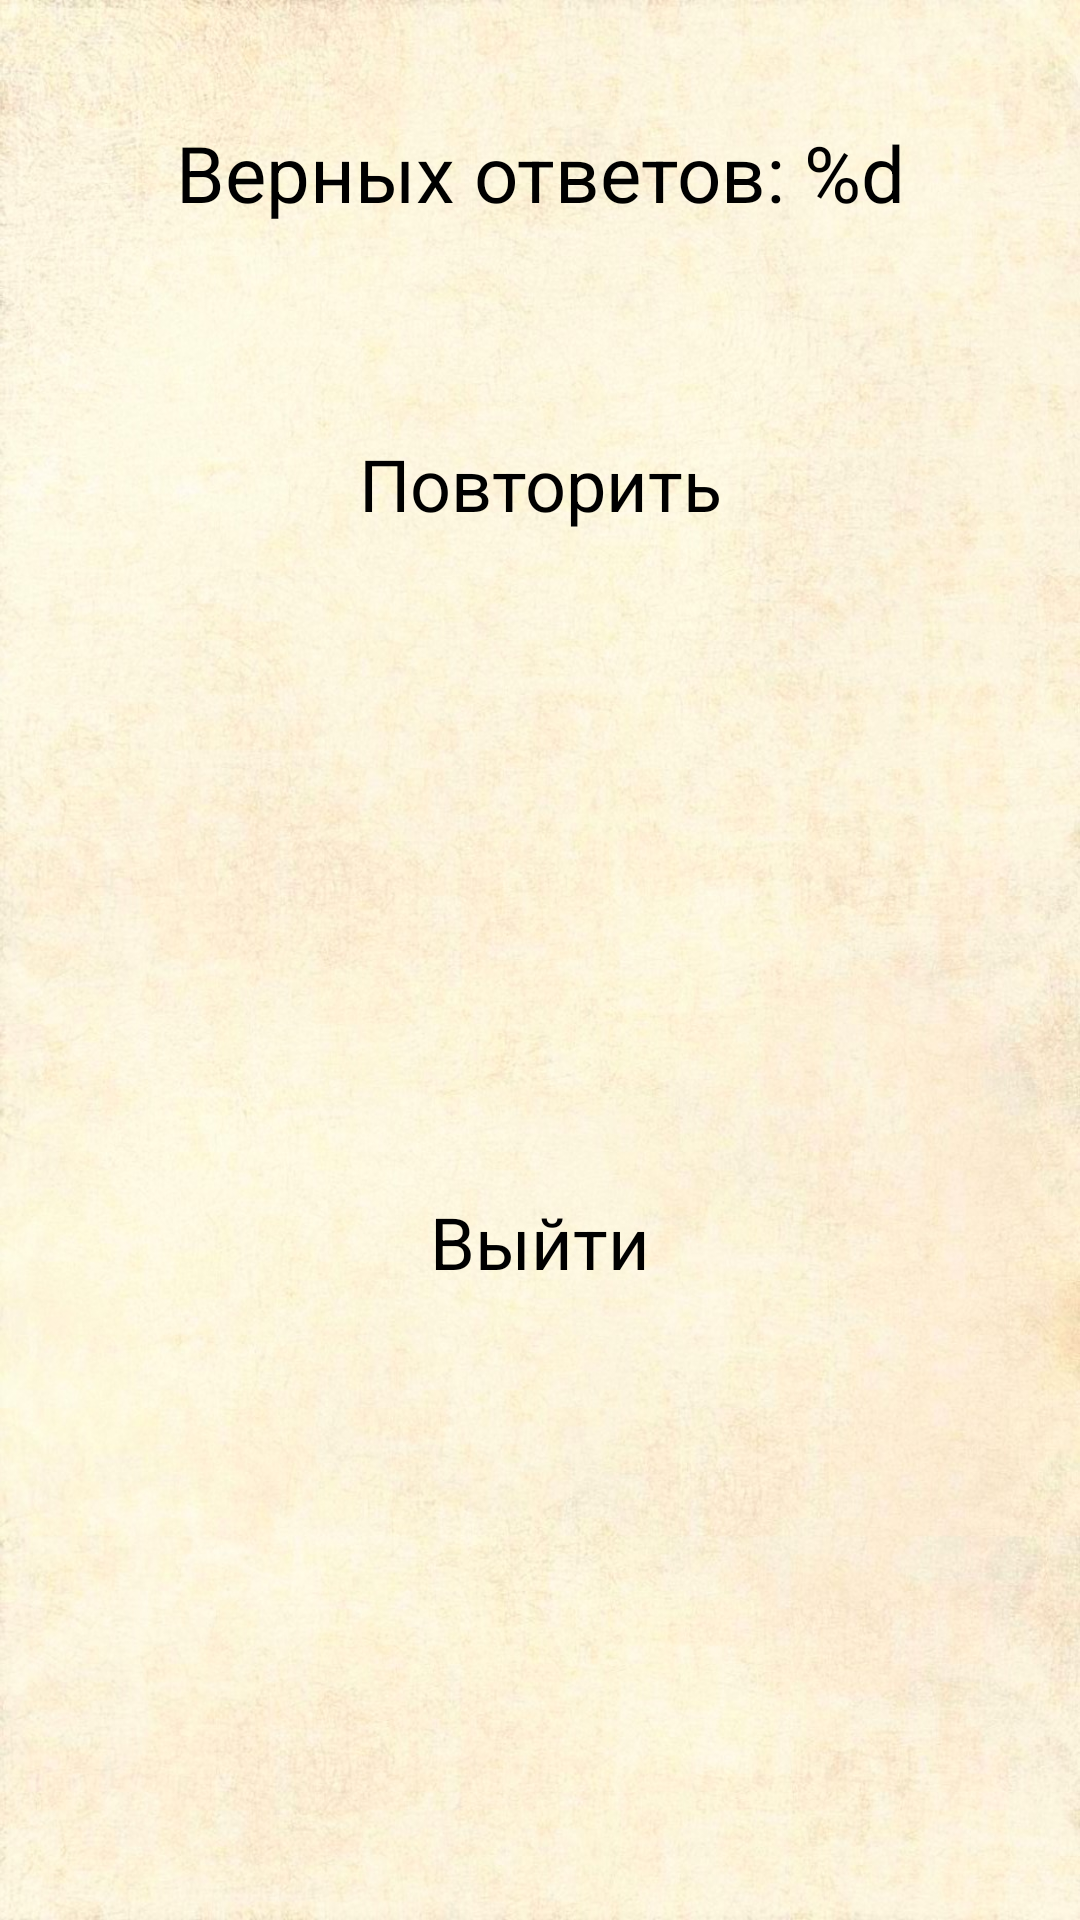

Produce the Android XML layout that renders to this screen, including the resource entries it uses.
<!-- AndroidManifest.xml: application theme Theme.HistoricalQuiz -->
<!-- res/layout/dialog_end_historical_quiz.xml -->
<?xml version="1.0" encoding="utf-8"?>
<androidx.constraintlayout.widget.ConstraintLayout xmlns:android="http://schemas.android.com/apk/res/android"
    xmlns:app="http://schemas.android.com/apk/res-auto"
    android:layout_width="match_parent"
    android:layout_height="match_parent"
    android:background="@drawable/back2_historical_quiz">

    <TextView
        android:id="@+id/tv_score_historical_quiz"
        android:layout_width="match_parent"
        android:layout_height="wrap_content"
        android:layout_marginStart="30dp"
        android:layout_marginTop="30dp"
        android:layout_marginEnd="30dp"
        android:gravity="center_horizontal"
        android:padding="10dp"
        android:text="@string/score_historical_quiz"
        android:textColor="@color/black"
        android:textSize="26sp"
        app:layout_constraintEnd_toEndOf="parent"
        app:layout_constraintStart_toStartOf="parent"
        app:layout_constraintTop_toTopOf="parent" />

    <TextView
        android:id="@+id/button_restart_historical_quiz"
        android:layout_width="wrap_content"
        android:layout_height="wrap_content"
        android:layout_marginTop="50dp"
        android:text="@string/restart_historical_quiz"
        android:onClick="onClickRestartHistoricalQuiz"
        android:textColor="@color/black"
        android:background="@drawable/button_historical_quiz"
        android:textSize="24sp"
        android:gravity="center_horizontal"
        android:padding="10dp"
        app:layout_constraintEnd_toEndOf="parent"
        app:layout_constraintStart_toStartOf="parent"
        app:layout_constraintTop_toBottomOf="@+id/tv_score_historical_quiz" />

    <TextView
        android:id="@+id/button_exit_historical_quiz"
        android:layout_width="0dp"
        android:layout_height="wrap_content"
        android:layout_marginTop="30dp"
        android:layout_marginBottom="30dp"
        android:text="@string/exit_historical_quiz"
        android:textColor="@color/black"
        android:onClick="onClickExitHistoricalQuiz"
        android:background="@drawable/button_historical_quiz"
        android:textSize="24sp"
        android:gravity="center_horizontal"
        android:padding="10dp"
        app:layout_constraintBottom_toBottomOf="parent"
        app:layout_constraintEnd_toEndOf="@+id/button_restart_historical_quiz"
        app:layout_constraintStart_toStartOf="@+id/button_restart_historical_quiz"
        app:layout_constraintTop_toBottomOf="@+id/button_restart_historical_quiz" />

</androidx.constraintlayout.widget.ConstraintLayout>
<!-- resources referenced by this layout -->
<resources>
  <color name="black">#FF000000</color>
  <!-- drawable back2_historical_quiz: jpg bitmap (drawable-v24, 260417 bytes) -->
  <!-- drawable button_historical_quiz (drawable-v24) -->
  <?xml version="1.0" encoding="utf-8"?>
  <selector xmlns:android="http://schemas.android.com/apk/res/android">
      <item android:drawable="@drawable/button_true_historical_quiz" android:state_pressed="true" />
      <item android:drawable="@drawable/button_false_historical_quiz" android:state_pressed="false" />
  </selector>
  <string name="exit_historical_quiz">Выйти</string>
  <string name="restart_historical_quiz">Повторить</string>
  <string name="score_historical_quiz">Верных ответов: %d</string>
  <style name="Theme.HistoricalQuiz" parent="Theme.MaterialComponents.DayNight.NoActionBar">
          
          <item name="colorPrimary">@color/purple_500</item>
          <item name="colorPrimaryVariant">@color/purple_700</item>
          <item name="colorOnPrimary">@color/white</item>
          
          <item name="colorSecondary">@color/teal_200</item>
          <item name="colorSecondaryVariant">@color/teal_700</item>
          <item name="colorOnSecondary">@color/black</item>
          
          <item name="android:statusBarColor" tools:targetApi="l">?attr/colorPrimaryVariant</item>
          
          <item name="android:windowFullscreen">true</item>
      </style>
  <!-- drawable button_true_historical_quiz (drawable-v24) -->
  <?xml version="1.0" encoding="utf-8"?>
  <shape xmlns:android="http://schemas.android.com/apk/res/android">
      <stroke android:width="3dp" android:color="@color/black"/>
      <corners android:radius="5dp"/>
      <solid android:color="@color/purple_200"/>
  </shape>
  <color name="purple_500">#FF6200EE</color>
  <color name="purple_700">#FF3700B3</color>
  <color name="white">#FFFFFFFF</color>
  <color name="teal_200">#FF03DAC5</color>
  <color name="teal_700">#FF018786</color>
  <color name="purple_200">#FFBB86FC</color>
</resources>
